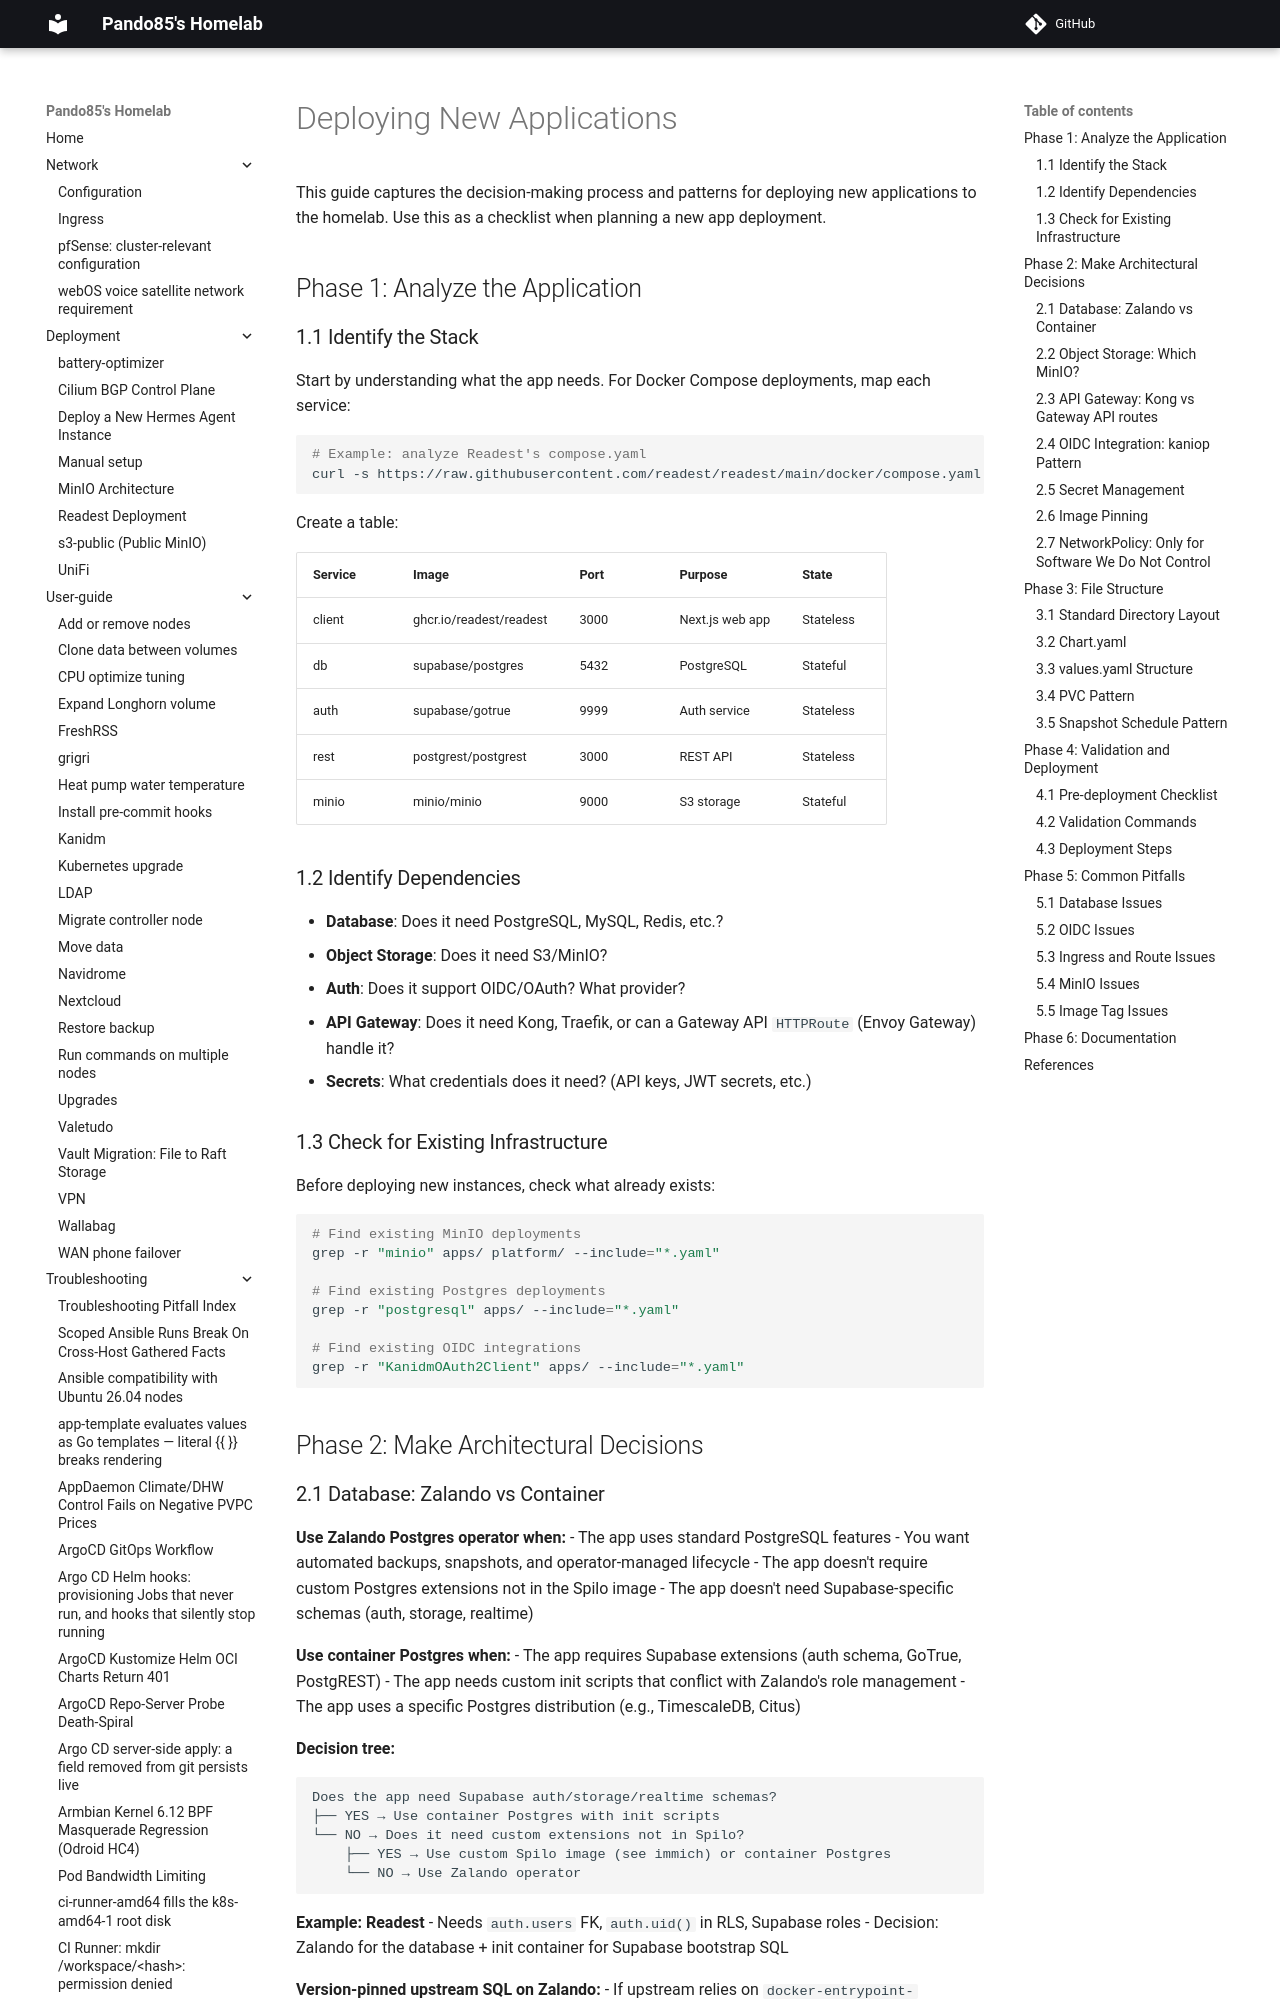

repository: pando85/homelab · page: conventions/deploying-new-apps/index.html · generator: mkdocs

# Deploying New Applications

This guide captures the decision-making process and patterns for deploying new applications to the homelab. Use this as a checklist when planning a new app deployment.

## Phase 1: Analyze the Application

### 1.1 Identify the Stack

Start by understanding what the app needs. For Docker Compose deployments, map each service:

```bash
# Example: analyze Readest's compose.yaml
curl -s https://raw.githubusercontent.com/readest/readest/main/docker/compose.yaml
```

Create a table:

| Service | Image | Port | Purpose | State |
|---------|-------|------|---------|-------|
| client | ghcr.io/readest/readest | 3000 | Next.js web app | Stateless |
| db | supabase/postgres | 5432 | PostgreSQL | Stateful |
| auth | supabase/gotrue | 9999 | Auth service | Stateless |
| rest | postgrest/postgrest | 3000 | REST API | Stateless |
| minio | minio/minio | 9000 | S3 storage | Stateful |

### 1.2 Identify Dependencies

- **Database**: Does it need PostgreSQL, MySQL, Redis, etc.?
- **Object Storage**: Does it need S3/MinIO?
- **Auth**: Does it support OIDC/OAuth? What provider?
- **API Gateway**: Does it need Kong, Traefik, or can a Gateway API `HTTPRoute` (Envoy Gateway) handle it?
- **Secrets**: What credentials does it need? (API keys, JWT secrets, etc.)

### 1.3 Check for Existing Infrastructure

Before deploying new instances, check what already exists:

```bash
# Find existing MinIO deployments
grep -r "minio" apps/ platform/ --include="*.yaml"

# Find existing Postgres deployments
grep -r "postgresql" apps/ --include="*.yaml"

# Find existing OIDC integrations
grep -r "KanidmOAuth2Client" apps/ --include="*.yaml"
```

## Phase 2: Make Architectural Decisions
